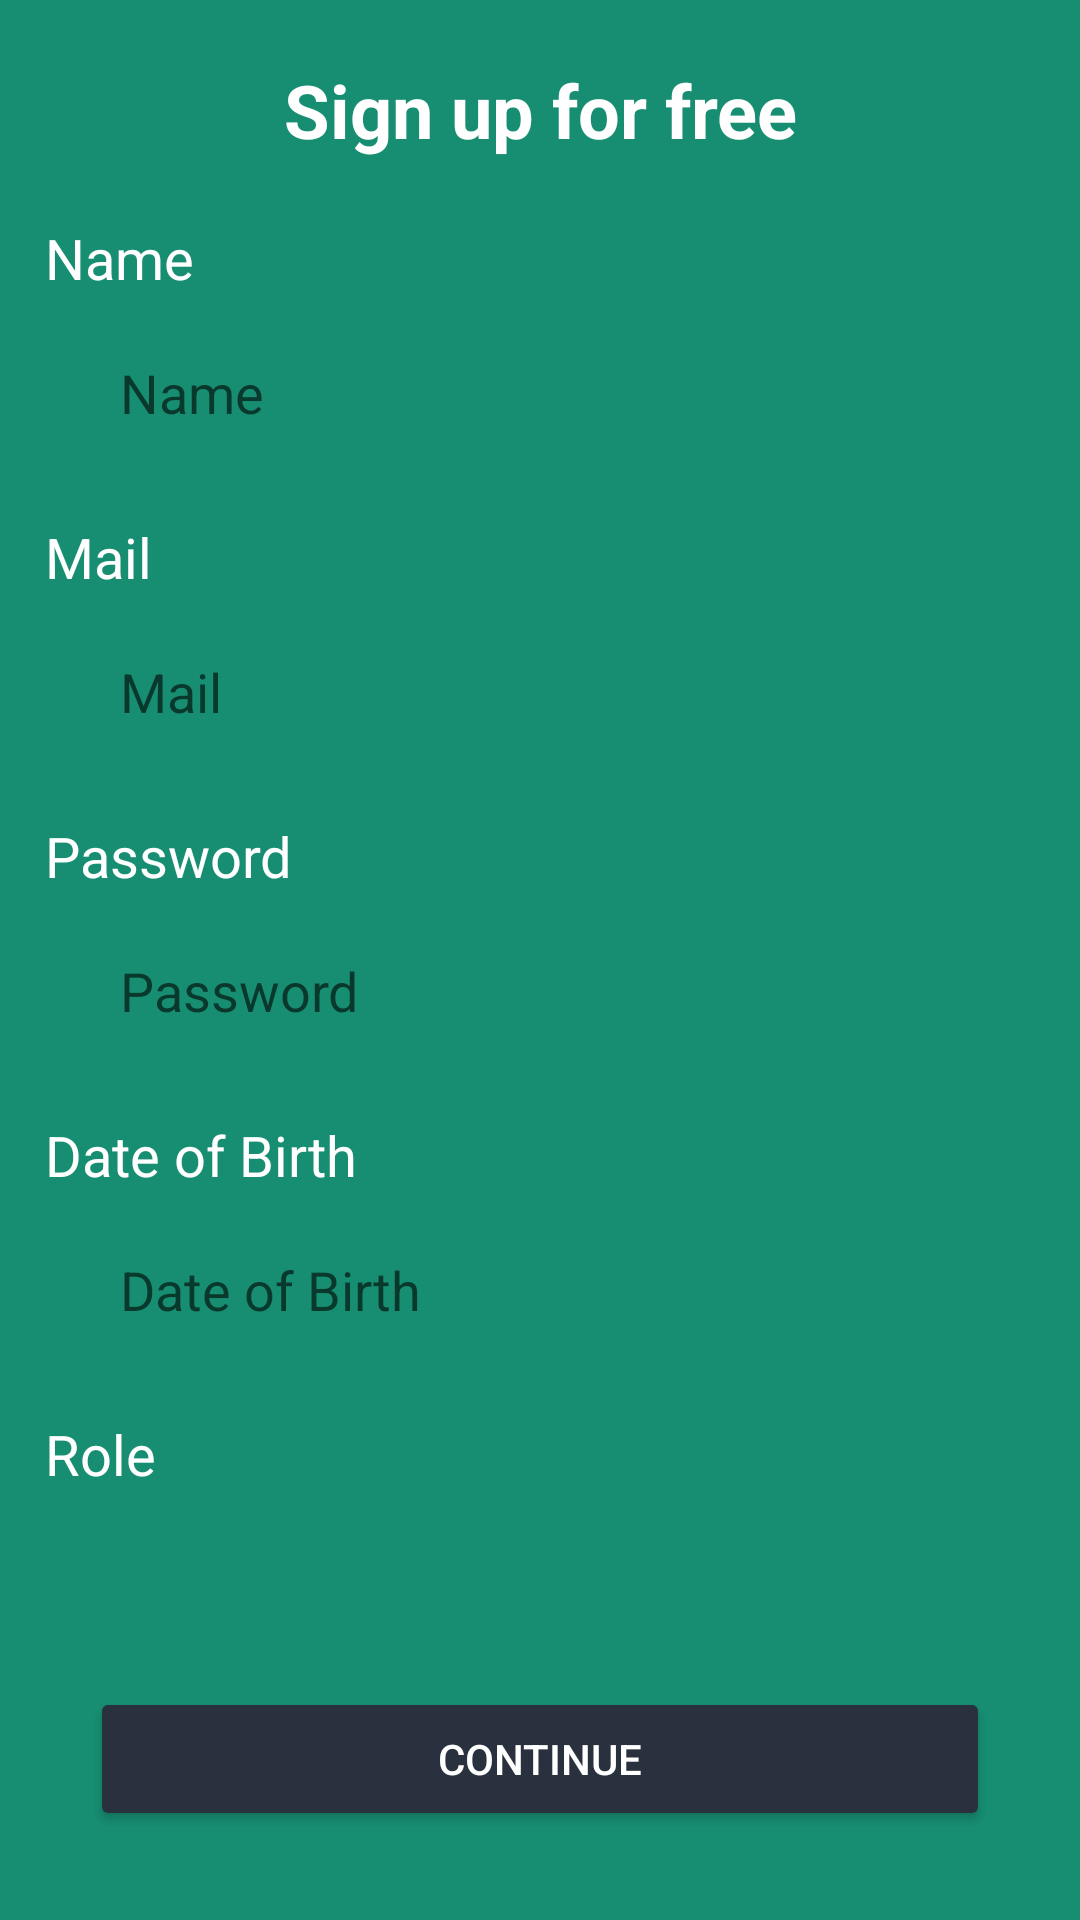

Write the Android layout XML for this screen, with the resource values it uses.
<!-- AndroidManifest.xml: application theme Theme.Hss -->
<!-- res/layout/activity_register.xml -->
<?xml version="1.0" encoding="utf-8"?>
<LinearLayout xmlns:android="http://schemas.android.com/apk/res/android"
    xmlns:app="http://schemas.android.com/apk/res-auto"
    xmlns:tools="http://schemas.android.com/tools"
    android:layout_width="match_parent"
    android:layout_height="match_parent"
    android:background="#178E72"
    android:gravity="center"
    android:orientation="vertical"
    tools:context=".Screen.RegisterActivity">

    <ScrollView
        android:layout_marginTop="20dp"
        android:id="@+id/scrollView"
        android:layout_width="match_parent"
        android:layout_height="match_parent"
        app:layout_constraintEnd_toEndOf="parent"
        app:layout_constraintStart_toStartOf="parent"
        app:layout_constraintTop_toBottomOf="@+id/button_scrollUp">

        <LinearLayout
            android:layout_width="match_parent"
            android:layout_height="520dp"
            android:gravity="center_horizontal"
            android:orientation="vertical">

            <TextView
                android:id="@+id/textView"
                android:layout_width="match_parent"
                android:layout_height="wrap_content"
                android:text="Sign up for free"
                android:textAlignment="center"
                android:textColor="@color/white"
                android:textSize="12pt"
                android:layout_marginBottom="20dp"
                android:textStyle="bold" />

            <TextView
                android:id="@+id/textView3"
                android:layout_width="330dp"
                android:layout_height="wrap_content"
                android:text="Name"
                android:textColor="@color/white"
                android:textSize="9pt" />

            <EditText
                android:id="@+id/Regist_Name"
                android:layout_width="300dp"
                android:layout_height="wrap_content"
                android:layout_marginTop="10dp"
                android:layout_marginBottom="20dp"
                android:background="@xml/duongvien_goctron"
                android:ems="10"
                android:hint="Name"
                android:inputType="textPersonName"
                android:padding="10dp"
                android:textColor="#808080" />


            <TextView
                android:layout_width="330dp"
                android:layout_height="wrap_content"
                android:text="Mail"
                android:textColor="@color/white"
                android:textSize="9pt" />

            <EditText
                android:id="@+id/Regist_Mail"
                android:layout_width="300dp"
                android:layout_height="wrap_content"
                android:layout_marginTop="10dp"
                android:layout_marginBottom="20dp"
                android:background="@xml/duongvien_goctron"
                android:ems="10"
                android:hint="Mail"
                android:inputType="textEmailAddress"
                android:padding="10dp"
                android:textColor="#808080" />

            <TextView
                android:layout_width="330dp"
                android:layout_height="wrap_content"
                android:text="Password"
                android:textColor="@color/white"
                android:textSize="9pt" />

            <EditText
                android:id="@+id/Regist_Password"
                android:layout_width="300dp"
                android:layout_height="wrap_content"
                android:layout_marginTop="10dp"
                android:layout_marginBottom="20dp"
                android:background="@xml/duongvien_goctron"
                android:ems="10"
                android:hint="Password"
                android:inputType="textPassword"
                android:padding="10dp"
                android:textColor="#808080" />



            <TextView
                android:id="@+id/Regist_DOB"
                android:layout_width="330dp"
                android:layout_height="wrap_content"
                android:text="Date of Birth"
                android:textColor="@color/white"
                android:textSize="9pt" />

            <EditText
                android:id="@+id/Register_DOBB"
                android:layout_width="300dp"
                android:layout_height="wrap_content"
                android:layout_marginTop="10dp"
                android:layout_marginBottom="20dp"
                android:background="@xml/duongvien_goctron"
                android:ems="10"
                android:hint="Date of Birth"
                android:inputType="text|date"
                android:padding="10dp"
                android:textColor="#808080" />

            <TextView
                android:id="@+id/textView2"
                android:layout_width="330dp"
                android:layout_height="wrap_content"
                android:text="Role"
                android:textColor="@color/white"
                android:textSize="9pt" />

            <Spinner
                android:id="@+id/Register_Role"
                android:layout_width="300dp"
                android:layout_height="wrap_content"
                android:layout_marginRight="5dp"
                android:layout_marginBottom="20dp"
                android:layout_marginTop="10dp"
                android:layout_weight="1"
                android:background="@xml/duongvien_goctron"
                android:ems="10"
                android:padding="15dp"
                android:textColor="#808080" />

            <Button
                android:id="@+id/btn_Register"
                android:layout_width="300dp"
                android:layout_height="wrap_content"
                android:layout_marginTop="5dp"
                android:backgroundTint="#29303E"
                android:text="Continue"
                android:textColor="@color/white" />

        </LinearLayout>
    </ScrollView>

</LinearLayout>
<!-- resources referenced by this layout -->
<resources>
  <color name="white">#FFFFFFFF</color>
  <style name="Theme.Hss" parent="Theme.MaterialComponents.DayNight.DarkActionBar">
          
          <item name="colorPrimary">@color/purple_500</item>
          <item name="colorPrimaryVariant">@color/purple_700</item>
          <item name="colorOnPrimary">@color/white</item>
          
          <item name="colorSecondary">@color/teal_200</item>
          <item name="colorSecondaryVariant">@color/teal_700</item>
          <item name="colorOnSecondary">@color/black</item>
          
          <item name="android:statusBarColor" tools:targetApi="l">?attr/colorPrimaryVariant</item>
          
      </style>
  <color name="purple_500">#FF6200EE</color>
  <color name="purple_700">#FF3700B3</color>
  <color name="teal_200">#FF03DAC5</color>
  <color name="teal_700">#FF018786</color>
  <color name="black">#FF000000</color>
</resources>
